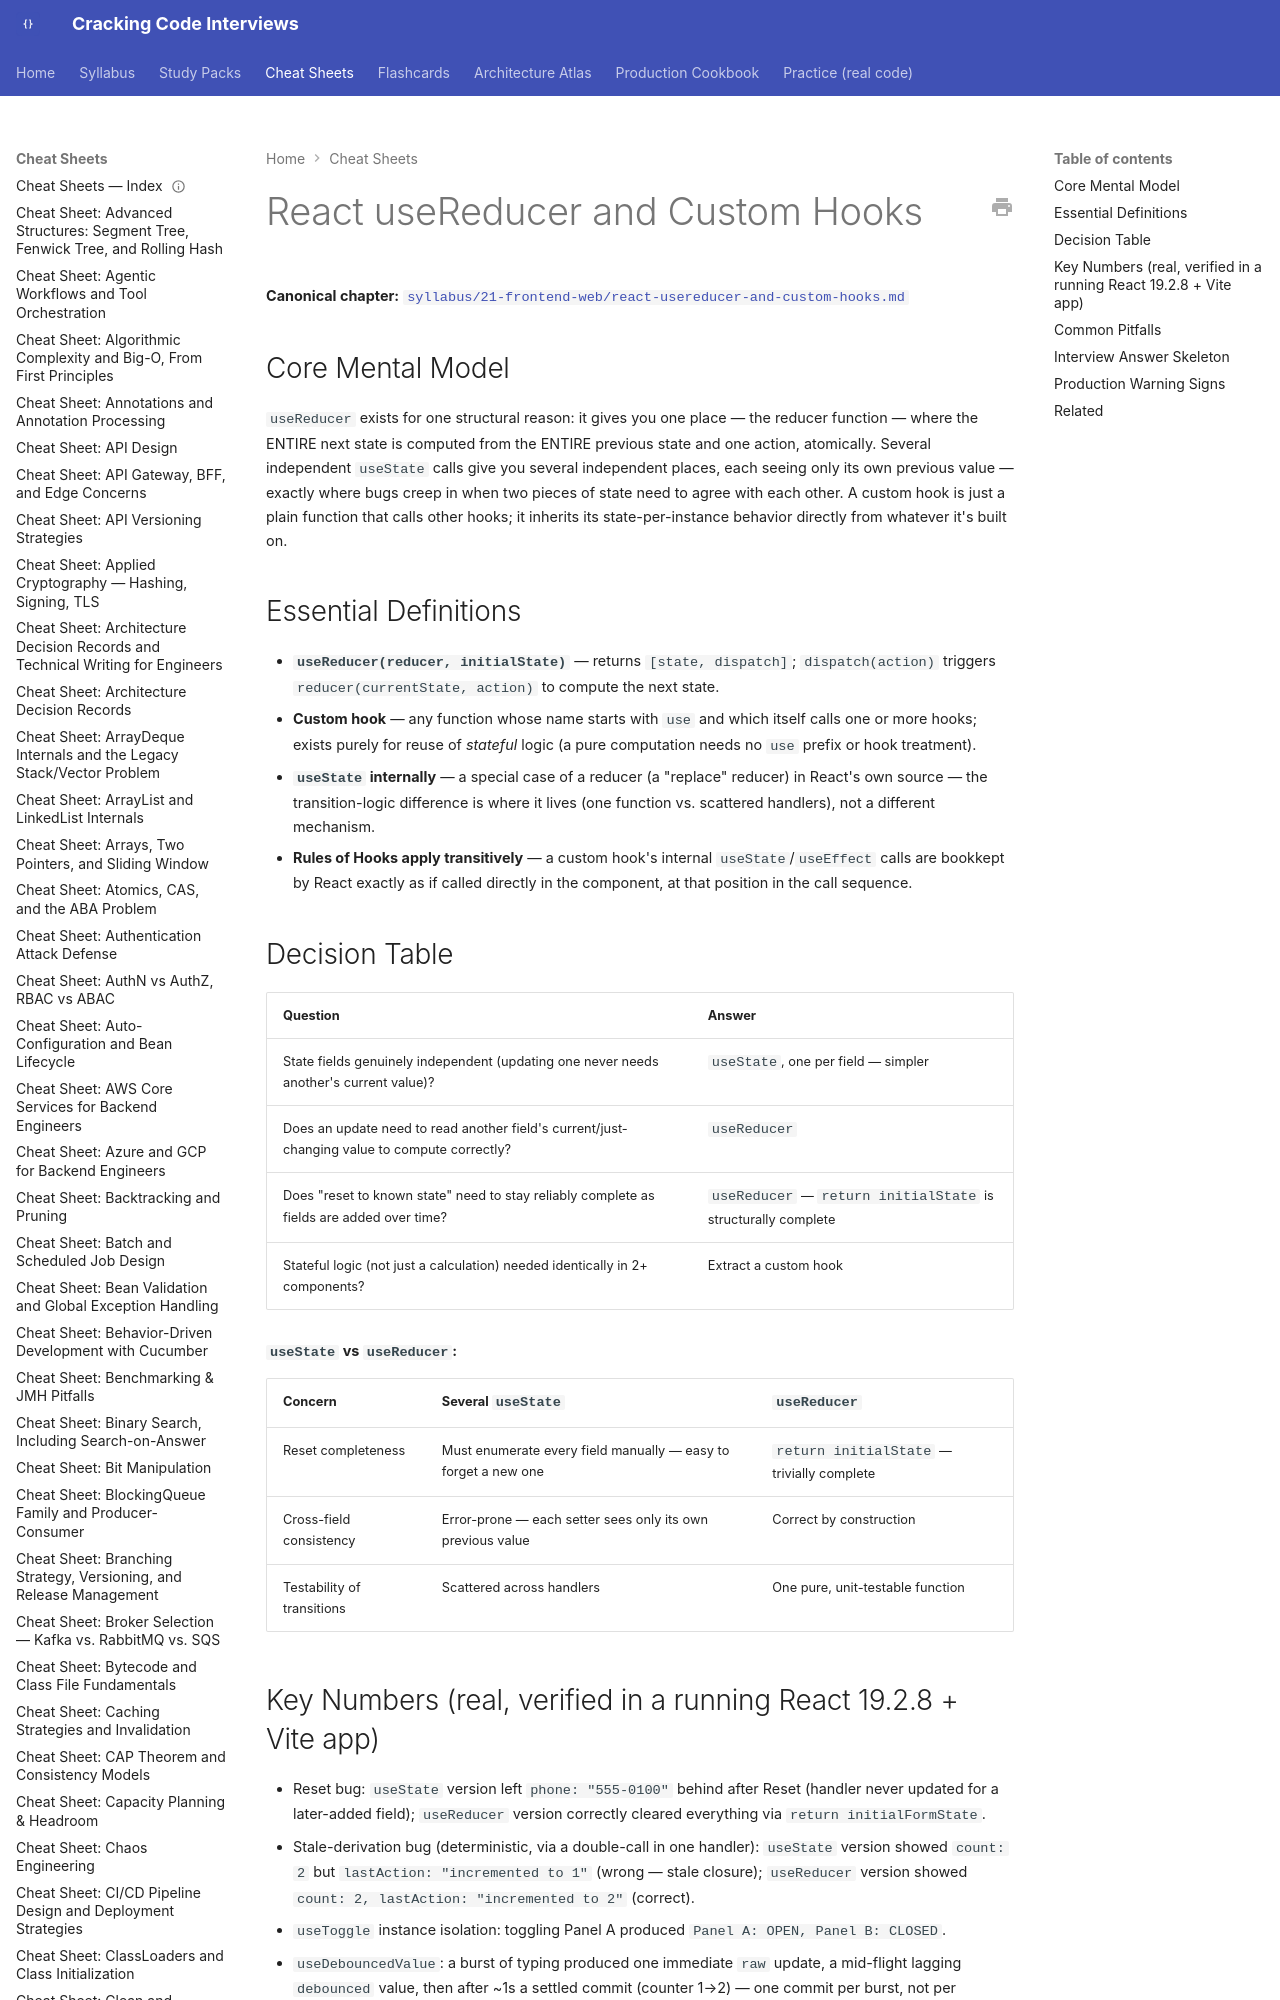

repository: JuanMelendres/cracking-code-interviews · page: cheat-sheets/react-usereducer-and-custom-hooks/index.html · generator: mkdocs

---
title: "Cheat Sheet: React useReducer and Custom Hooks"
slug: react-usereducer-and-custom-hooks
document_type: cheat-sheet
domain: frontend
topic_id: F-109/F-110
tier: Intermediate
canonical: ../syllabus/21-frontend-web/react-usereducer-and-custom-hooks.md
last_updated: 2026-09-03
---

# React useReducer and Custom Hooks

**Canonical chapter:** [`syllabus/21-frontend-web/react-usereducer-and-custom-hooks.md`](../syllabus/21-frontend-web/react-usereducer-and-custom-hooks.md)
